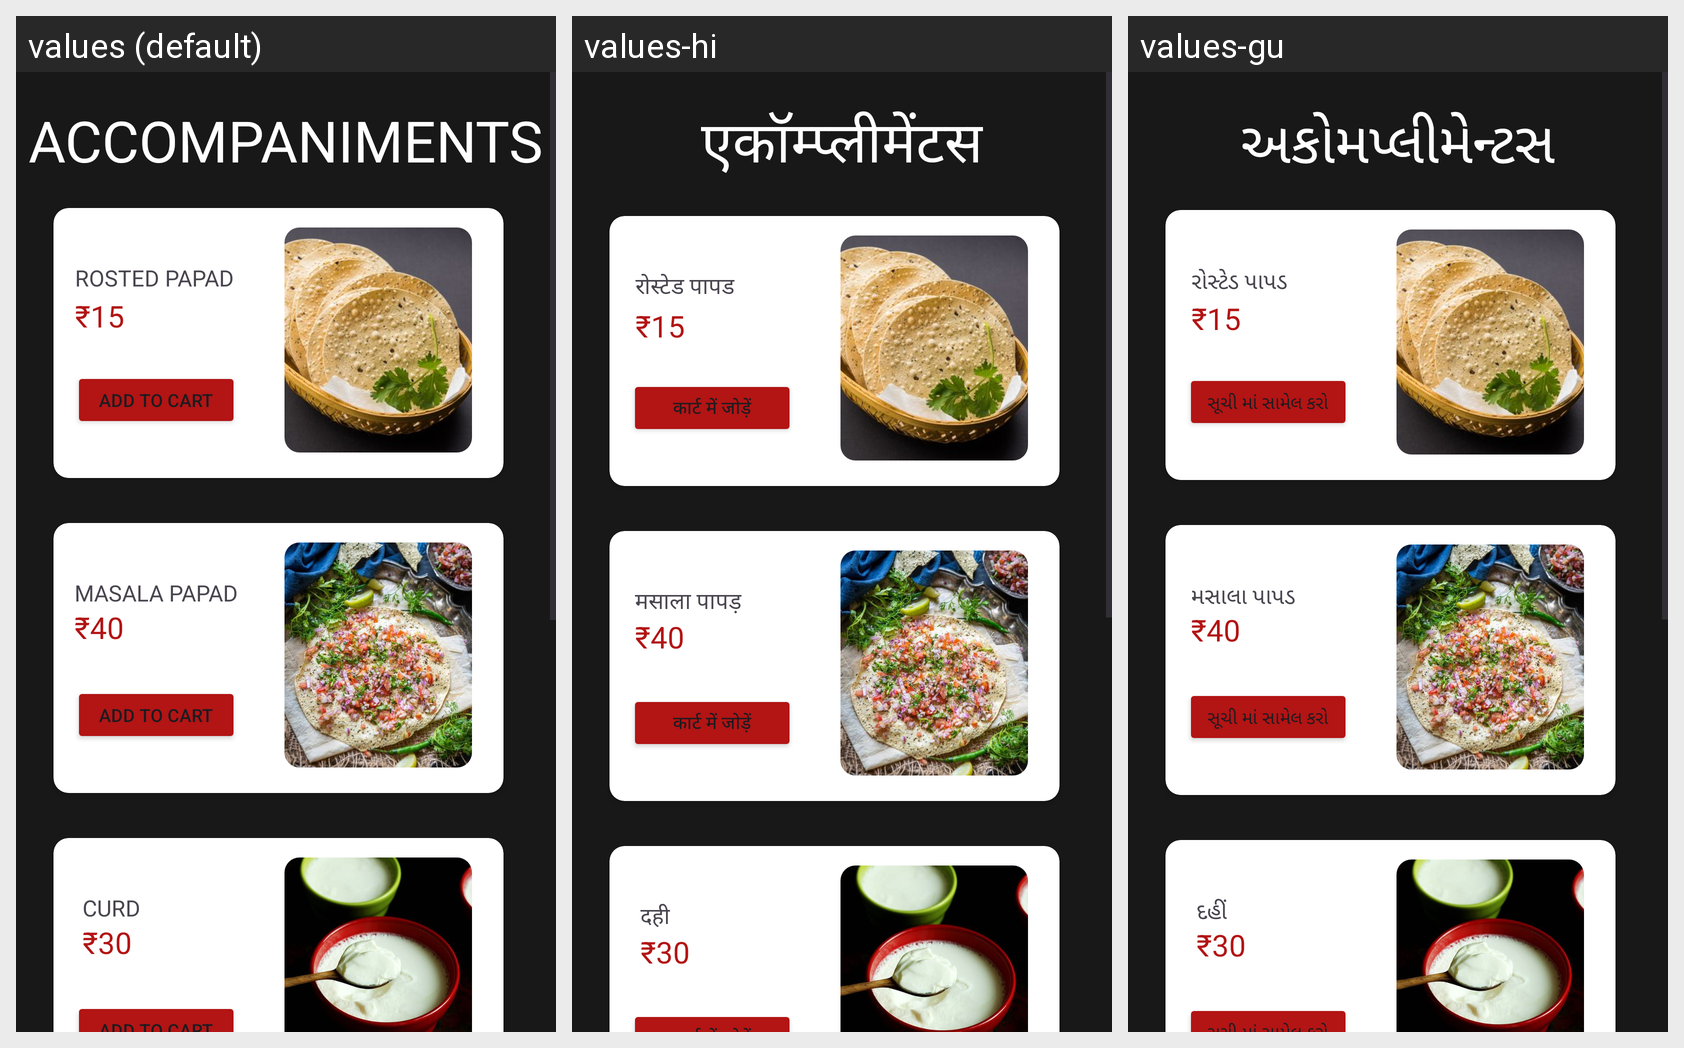

This grid shows one Android layout under several languages. Give, for every string resource on the screen, its name, the default text and each shown locale's text.
Android screen res/layout/accompaniments.xml rendered under 3 locales, left to right: values (default), values-hi, values-gu. Device: Nexus 5 (rendered at 1080×1920; each locale shown at half size, 540×960, under a caption strip naming it); theme Theme.Project.
Strings drawn on this screen, with the default value and each locale's value (text and hints the layout hard-codes appear in the picture but are not listed):

accompaniments
  values: ACCOMPANIMENTS
  values-hi: एकॉम्प्लीमेंटस
  values-gu: અકોમપ્લીમેન્ટસ

rosted_papad
  values: ROSTED PAPAD
  values-hi: रोस्टेड पापड
  values-gu: રોસ્ટેડ પાપડ

add_to_cart
  values: Add to cart
  values-hi: कार्ट में जोड़ें
  values-gu: સૂચી માં સામેલ કરો

masala_papad
  values: MASALA PAPAD
  values-hi: मसाला पापड़
  values-gu: મસાલા પાપડ

curd
  values: CURD
  values-hi: दही
  values-gu: દહીં

buttermilk
  values: BUTTERMILK
  values-hi: छाछ
  values-gu: છાશ

lassi_sweet
  values: LASSI (SWEET)
  values-hi: लस्सी (मीठी)
  values-gu: લસ્સી (સ્વીટ)
